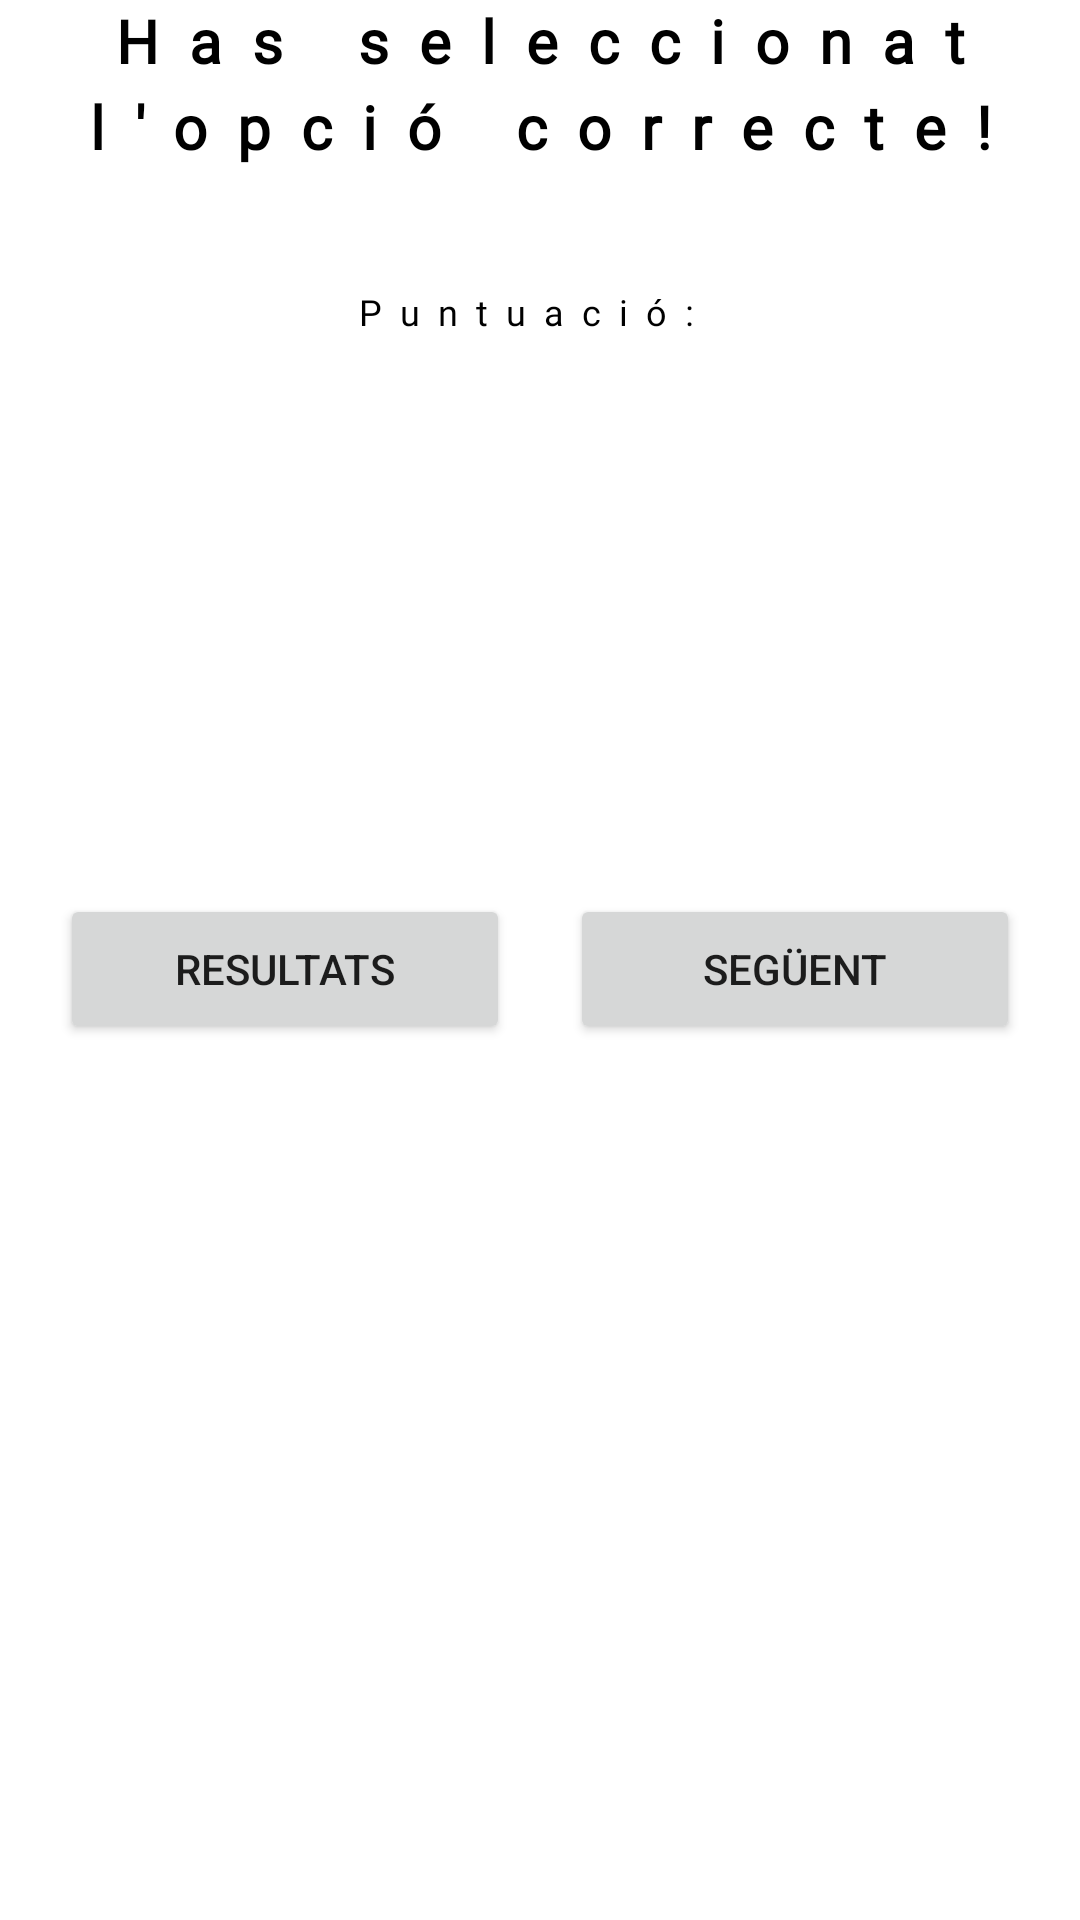

Write the Android layout XML for this screen, with the resource values it uses.
<!-- AndroidManifest.xml: application theme Theme.Orga -->
<!-- res/layout/activity_acierto.xml -->
<?xml version="1.0" encoding="utf-8"?>
<androidx.constraintlayout.widget.ConstraintLayout xmlns:android="http://schemas.android.com/apk/res/android"
    xmlns:app="http://schemas.android.com/apk/res-auto"
    xmlns:tools="http://schemas.android.com/tools"
    android:layout_width="match_parent"
    android:layout_height="match_parent"
    >

    <TextView
        android:id="@+id/aciertoPuntuacio"
        android:layout_width="wrap_content"
        android:layout_height="wrap_content"
        android:fontFamily="@font/happymonkey_regular"
        android:letterSpacing="0.5"
        android:lineSpacingExtra="5dp"
        android:textAlignment="center"
        android:textStyle="bold"
        android:paddingHorizontal="10dp"
        android:textColor="@color/border_color"
        android:text="Has seleccionat l'opció correcte!"
        android:textSize="20dp"
        app:layout_constraintEnd_toEndOf="parent"
        app:layout_constraintStart_toStartOf="parent"
        app:layout_constraintTop_toTopOf="parent" />

    <TextView
        android:id="@+id/puntuacio"
        android:layout_marginTop="40dp"
        android:fontFamily="@font/happymonkey_regular"
        android:letterSpacing="0.5"
        android:layout_width="wrap_content"
        android:layout_height="wrap_content"
        app:layout_constraintStart_toStartOf="parent"
        app:layout_constraintEnd_toEndOf="parent"
        android:text="Puntuació: "
        android:textSize="12dp"
        android:textColor="@color/border_color"
        app:layout_constraintTop_toBottomOf="@id/aciertoPuntuacio" />

    <ImageView
        android:id="@+id/estrella1"
        android:layout_width="100dp"
        android:layout_height="100dp"
        android:layout_marginTop="40dp"
        android:src="@drawable/ic_baseline_star_24"
        app:layout_constraintEnd_toStartOf="@+id/estrella2"
        app:layout_constraintStart_toStartOf="parent"
        app:layout_constraintTop_toBottomOf="@id/puntuacio" />

    <ImageView
        android:id="@+id/estrella2"
        android:layout_width="100dp"
        android:layout_height="100dp"
        android:layout_marginTop="40dp"
        android:src="@drawable/ic_baseline_star_24"
        app:layout_constraintTop_toBottomOf="@+id/puntuacio"
        app:layout_constraintStart_toStartOf="@id/estrella1"
        app:layout_constraintEnd_toEndOf="@id/estrella3"
        />

    <ImageView
        android:id="@+id/estrella3"
        android:layout_width="100dp"
        android:layout_height="100dp"
        android:layout_marginTop="40dp"
        android:src="@drawable/ic_baseline_star_24"
        app:layout_constraintEnd_toEndOf="parent"
        app:layout_constraintStart_toEndOf="@id/estrella2"
        app:layout_constraintTop_toBottomOf="@+id/puntuacio"
        />

    <Button
        android:id="@+id/siguienteAcierto"
        android:layout_width="150dp"
        android:layout_height="50dp"
        android:layout_marginTop="46dp"
        android:text="Següent"
        app:layout_constraintTop_toBottomOf="@id/estrella2"
        tools:layout_editor_absoluteX="32dp"
        app:layout_constraintEnd_toEndOf="parent"
        android:layout_marginEnd="20dp"
        android:layout_marginBottom="10dp"
     />

    <Button
        android:id="@+id/verResultados"
        android:layout_width="150dp"
        android:layout_height="50dp"
        android:layout_marginTop="46dp"
        android:layout_marginStart="20dp"
        android:text="Resultats"
        app:layout_constraintTop_toBottomOf="@id/estrella1"
        tools:layout_editor_absoluteX="32dp"
        app:layout_constraintStart_toStartOf="parent"
        android:layout_marginBottom="10dp"/>


</androidx.constraintlayout.widget.ConstraintLayout>
<!-- resources referenced by this layout -->
<resources>
  <color name="border_color">#FF000000</color>
  <style name="Theme.Orga" parent="Theme.MaterialComponents.DayNight.NoActionBar">
          
          <item name="colorPrimary">@color/purple_500</item>
          <item name="colorPrimaryVariant">@color/purple_700</item>
          <item name="colorOnPrimary">@color/white</item>
          
          <item name="colorSecondary">@color/teal_200</item>
          <item name="colorSecondaryVariant">@color/teal_700</item>
          <item name="colorOnSecondary">@color/black</item>
          
          <item name="android:statusBarColor">?attr/colorPrimaryVariant</item>
          <item name="windowNoTitle">true</item>
  
          
      </style>
  <color name="purple_500">#FF6200EE</color>
  <color name="purple_700">#FF3700B3</color>
  <color name="white">#FFFFFFFF</color>
  <color name="teal_200">#FF03DAC5</color>
  <color name="teal_700">#FFFFFFFF</color>
  <color name="black">#FFFFFFFF</color>
</resources>
